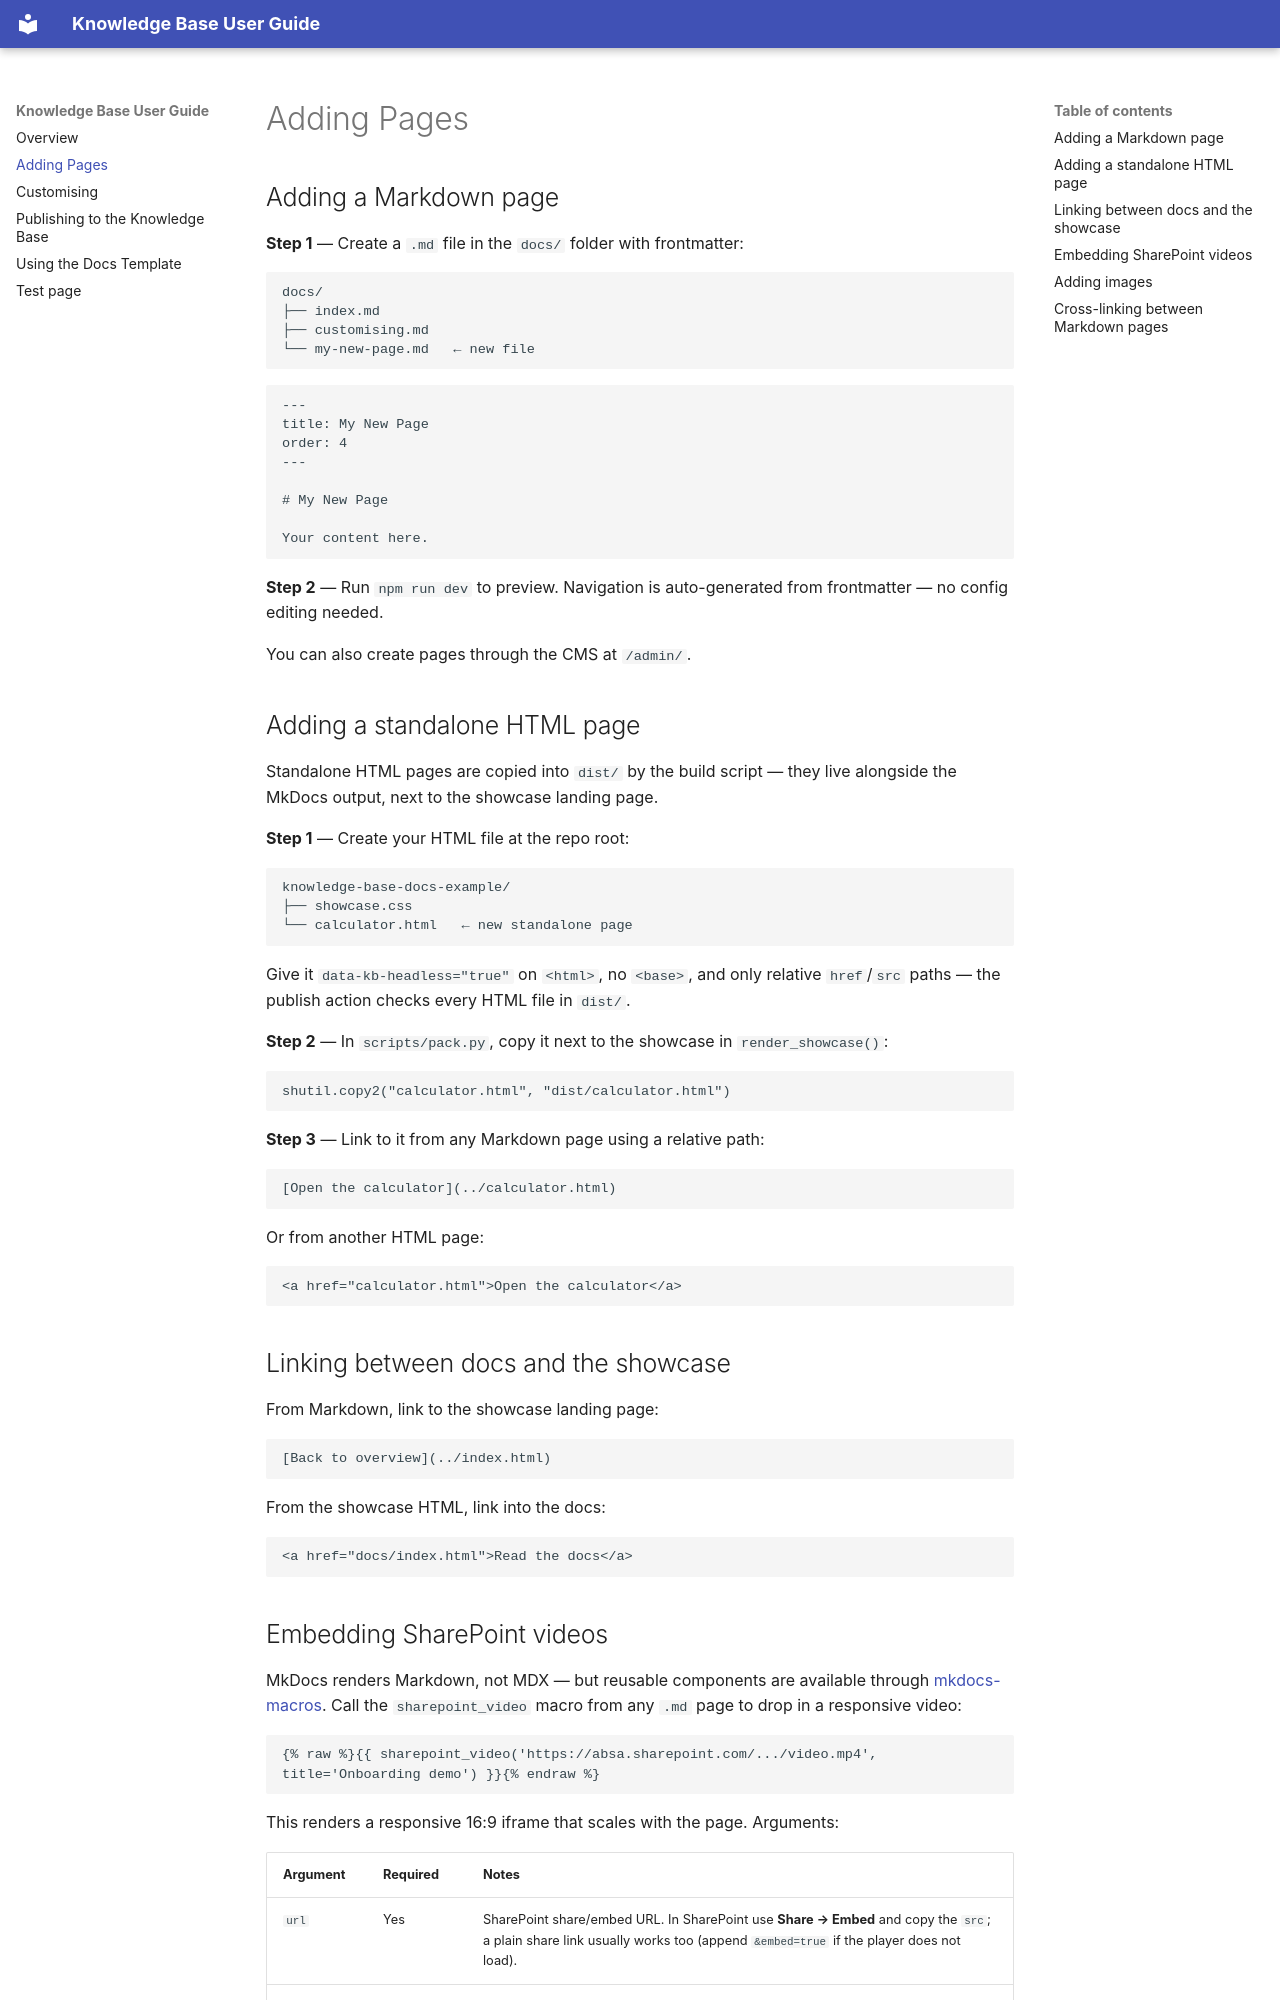

repository: AbsaOSS/knowledge-base-docs-example · page: adding-pages/index.html · generator: mkdocs

---
title: Adding Pages
order: 102
section: Docs Template
---

# Adding Pages

## Adding a Markdown page

**Step 1** — Create a `.md` file in the `docs/` folder with frontmatter:

```
docs/
├── index.md
├── customising.md
└── my-new-page.md   ← new file
```

```yaml
---
title: My New Page
order: 4
---

# My New Page

Your content here.
```

**Step 2** — Run `npm run dev` to preview. Navigation is auto-generated from frontmatter — no config editing needed.

You can also create pages through the CMS at `/admin/`.

## Adding a standalone HTML page

Standalone HTML pages are copied into `dist/` by the build script — they live alongside the MkDocs output, next to the showcase landing page.

**Step 1** — Create your HTML file at the repo root:

```
knowledge-base-docs-example/
├── showcase.css
└── calculator.html   ← new standalone page
```

Give it `data-kb-headless="true"` on `<html>`, no `<base>`, and only relative
`href`/`src` paths — the publish action checks every HTML file in `dist/`.

**Step 2** — In `scripts/pack.py`, copy it next to the showcase in `render_showcase()`:

```python
shutil.copy2("calculator.html", "dist/calculator.html")
```

**Step 3** — Link to it from any Markdown page using a relative path:

```markdown
[Open the calculator](../calculator.html)
```

Or from another HTML page:

```html
<a href="calculator.html">Open the calculator</a>
```

## Linking between docs and the showcase

From Markdown, link to the showcase landing page:

```markdown
[Back to overview](../index.html)
```

From the showcase HTML, link into the docs:

```html
<a href="docs/index.html">Read the docs</a>
```
